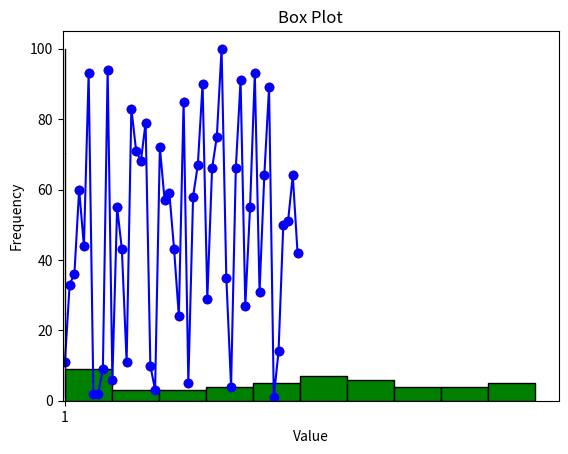

This figure's Python source:
import numpy as np
import matplotlib.pyplot as plt

# Generate random array of 50 integers
data = np.random.randint(1, 101, 50)
x = np.arange(1, 51)

# Line Chart
plt.plot(x, data, color='blue', marker='o')
plt.title('Line Chart')
plt.xlabel('Index')
plt.ylabel('Value')
plt.show()

# Scatter Plot
plt.scatter(x, data, color='red')
plt.title('Scatter Plot')
plt.xlabel('Index')
plt.ylabel('Value')
plt.show()

# Histogram
plt.hist(data, bins=10, color='green', edgecolor='black')
plt.title('Histogram')
plt.xlabel('Value')
plt.ylabel('Frequency')
plt.show()

# Box Plot
plt.boxplot(data, patch_artist=True, boxprops=dict(facecolor='orange'))
plt.title('Box Plot')
plt.show()